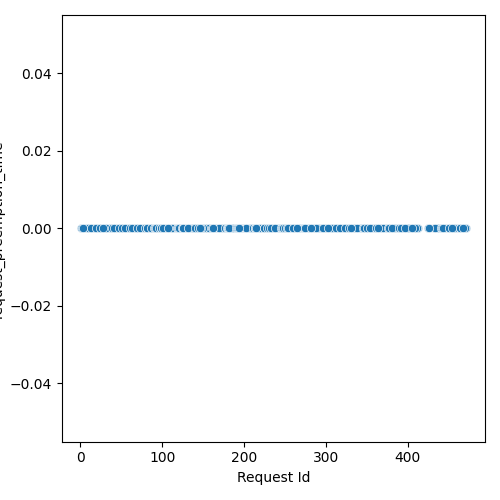

Values plotted in this chart, from the file beside it:
Request Id, request_preemption_time
5, 0.0
6, 0.0
11, 0.0
4, 0.0
15, 0.0
1, 0.0
2, 0.0
7, 0.0
9, 0.0
16, 0.0
8, 0.0
25, 0.0
14, 0.0
27, 0.0
12, 0.0
17, 0.0
10, 0.0
3, 0.0
29, 0.0
34, 0.0
20, 0.0
18, 0.0
13, 0.0
21, 0.0
37, 0.0
26, 0.0
23, 0.0
22, 0.0
35, 0.0
33, 0.0
32, 0.0
46, 0.0
38, 0.0
42, 0.0
45, 0.0
43, 0.0
44, 0.0
30, 0.0
36, 0.0
31, 0.0
48, 0.0
19, 0.0
58, 0.0
49, 0.0
24, 0.0
53, 0.0
40, 0.0
28, 0.0
39, 0.0
50, 0.0
57, 0.0
41, 0.0
64, 0.0
47, 0.0
68, 0.0
52, 0.0
65, 0.0
66, 0.0
55, 0.0
59, 0.0
... 363 more rows
